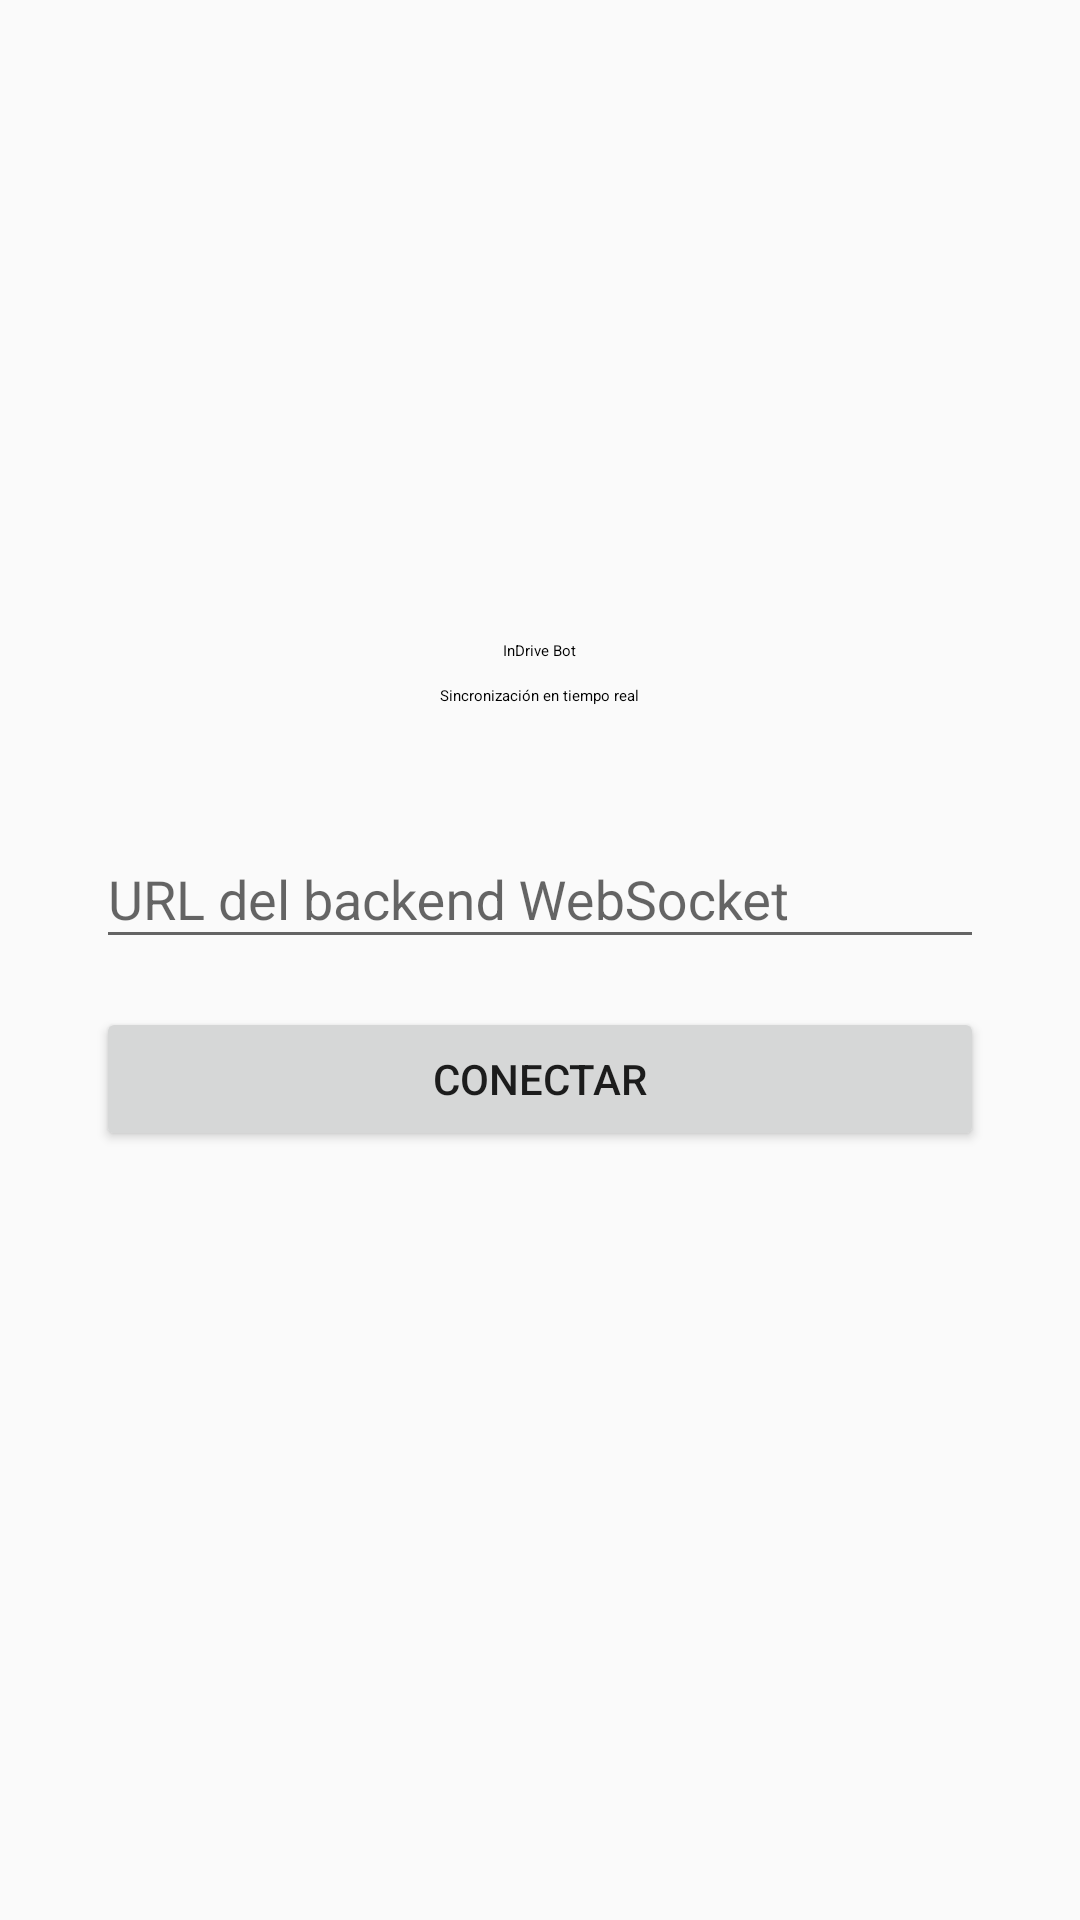

This screen was rendered from an Android layout file. Write that file and the resources it references.
<!-- AndroidManifest.xml: application theme Theme.AppCompat.DayNight.NoActionBar -->
<!-- res/layout/activity_main.xml -->
<?xml version="1.0" encoding="utf-8"?>
<LinearLayout xmlns:android="http://schemas.android.com/apk/res/android"
    android:layout_width="match_parent"
    android:layout_height="match_parent"
    android:gravity="center"
    android:orientation="vertical"
    android:padding="32dp">

    <TextView
        android:layout_width="wrap_content"
        android:layout_height="wrap_content"
        android:text="@string/login_title"
        android:textAppearance="?attr/textAppearanceHeadlineMedium" />

    <TextView
        android:layout_width="wrap_content"
        android:layout_height="wrap_content"
        android:layout_marginTop="8dp"
        android:text="@string/login_subtitle"
        android:textAppearance="?attr/textAppearanceBodyLarge" />

    <com.google.android.material.textfield.TextInputLayout
        android:layout_width="match_parent"
        android:layout_height="wrap_content"
        android:layout_marginTop="32dp">
        <com.google.android.material.textfield.TextInputEditText
            android:id="@+id/backendUrlInput"
            android:layout_width="match_parent"
            android:layout_height="wrap_content"
            android:hint="@string/backend_url_hint"
            android:inputType="textUri" />
    </com.google.android.material.textfield.TextInputLayout>

    <Button
        android:id="@+id/connectButton"
        android:layout_width="match_parent"
        android:layout_height="wrap_content"
        android:layout_marginTop="16dp"
        android:text="@string/connect" />

    <TextView
        android:id="@+id/serviceStatus"
        android:layout_width="wrap_content"
        android:layout_height="wrap_content"
        android:layout_marginTop="24dp" />
</LinearLayout>
<!-- resources referenced by this layout -->
<resources>
  <string name="backend_url_hint">URL del backend WebSocket</string>
  <string name="connect">Conectar</string>
  <string name="login_subtitle">Sincronización en tiempo real</string>
  <string name="login_title">InDrive Bot</string>
</resources>
